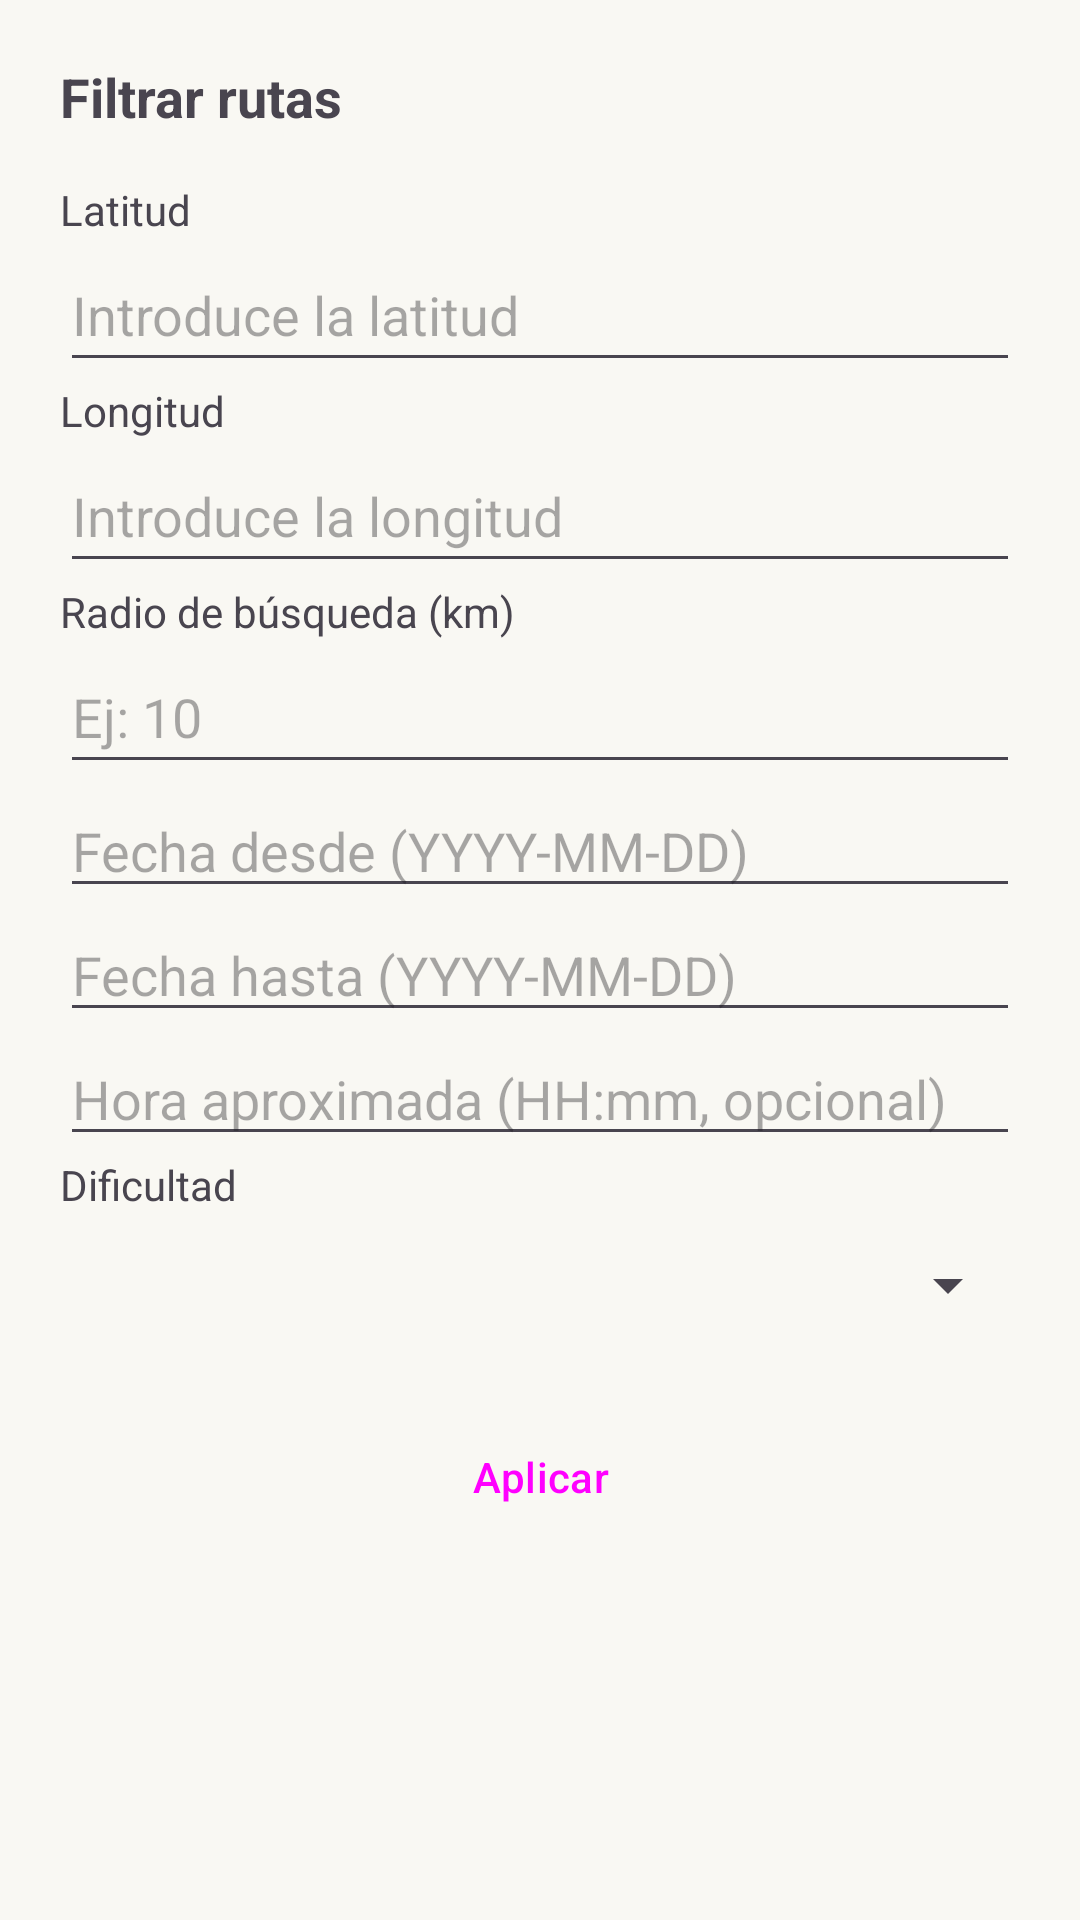

Reconstruct the res/layout file that produces this screen, plus the resources it refers to.
<!-- AndroidManifest.xml: application theme Theme.Bimu -->
<!-- res/layout/dialog_route_filter.xml -->
<?xml version="1.0" encoding="utf-8"?>
<ScrollView xmlns:android="http://schemas.android.com/apk/res/android"
    android:layout_width="match_parent"
    android:layout_height="wrap_content">

    <LinearLayout
        android:layout_width="match_parent"
        android:layout_height="wrap_content"
        android:orientation="vertical"
        android:padding="20dp">

        <TextView
            android:layout_width="wrap_content"
            android:layout_height="wrap_content"
            android:text="Filtrar rutas"
            android:textStyle="bold"
            android:textSize="18sp"
            android:layout_marginBottom="16dp"/>

        
        <TextView
            android:layout_width="wrap_content"
            android:layout_height="wrap_content"
            android:text="Latitud"/>
        <EditText
            android:id="@+id/editTextLatitude"
            android:layout_width="match_parent"
            android:layout_height="48dp"
            android:inputType="numberDecimal"
            android:hint="Introduce la latitud"/>

        <TextView
            android:layout_width="wrap_content"
            android:layout_height="wrap_content"
            android:text="Longitud"/>
        <EditText
            android:id="@+id/editTextLongitude"
            android:layout_width="match_parent"
            android:layout_height="48dp"
            android:inputType="numberDecimal"
            android:hint="Introduce la longitud"/>

        
        <TextView
            android:layout_width="wrap_content"
            android:layout_height="wrap_content"
            android:text="Radio de búsqueda (km)"/>
        <EditText
            android:id="@+id/editTextRadius"
            android:layout_width="match_parent"
            android:layout_height="48dp"
            android:inputType="numberDecimal"
            android:hint="Ej: 10"/>

        
        <EditText
            android:id="@+id/editTextFromDate"
            android:layout_width="match_parent"
            android:layout_height="wrap_content"
            android:hint="Fecha desde (YYYY-MM-DD)"
            android:inputType="date" />

        <EditText
            android:id="@+id/editTextToDate"
            android:layout_width="match_parent"
            android:layout_height="wrap_content"
            android:hint="Fecha hasta (YYYY-MM-DD)"
            android:inputType="date" />

        
        <EditText
            android:id="@+id/editTextHour"
            android:layout_width="match_parent"
            android:layout_height="wrap_content"
            android:hint="Hora aproximada (HH:mm, opcional)"
            android:inputType="time" />


        
        <TextView
            android:layout_width="wrap_content"
            android:layout_height="wrap_content"
            android:text="Dificultad"/>
        <Spinner
            android:id="@+id/spinnerDifficulty"
            android:layout_width="match_parent"
            android:layout_height="48dp"/>

        
        <Button
            android:id="@+id/buttonApply"
            android:layout_width="match_parent"
            android:layout_height="wrap_content"
            android:text="Aplicar"
            android:layout_marginTop="16dp"/>
    </LinearLayout>
</ScrollView>
<!-- resources referenced by this layout -->
<resources>
  <style name="Theme.Bimu" parent="Theme.Material3.DayNight.NoActionBar">
          
          <item name="colorPrimary">@color/primary</item>
          <item name="colorOnPrimary">@color/onPrimary</item>
          <item name="colorPrimaryContainer">@color/primaryContainer</item>
          <item name="colorOnPrimaryContainer">@color/onPrimaryContainer</item>
  
          <item name="colorSecondary">@color/secondary</item>
          <item name="colorOnSecondary">@color/onSecondary</item>
          <item name="colorSecondaryContainer">@color/secondaryContainer</item>
          <item name="colorOnSecondaryContainer">@color/onSecondaryContainer</item>
  
          <item name="colorTertiary">@color/tertiary</item>
          <item name="colorOnTertiary">@color/onTertiary</item>
          <item name="colorTertiaryContainer">@color/tertiaryContainer</item>
          <item name="colorOnTertiaryContainer">@color/onTertiaryContainer</item>
          
          <item name="android:colorBackground">@color/background</item>
          <item name="colorOnBackground">@color/onBackground</item>
          <item name="colorSurface">@color/surface</item>
          <item name="colorOnSurface">@color/onSurface</item>
  
          <item name="colorError">@color/error</item>
          <item name="colorOnError">@color/onError</item>
  
          
          <item name="android:buttonStyle">@style/Widget.Material3.Button</item>
          <item name="android:textColorPrimary">@color/onBackground</item>
  
          
          <item name="android:windowMinWidthMajor">90%</item>
          <item name="android:windowMinWidthMinor">90%</item>
      </style>
  <color name="primary">#467C4A</color>
  <color name="onPrimary">#FFFFFF</color>
  <color name="primaryContainer">#C6EFC7</color>
  <color name="onPrimaryContainer">#194D22</color>
  <color name="secondary">#A08341</color>
  <color name="onSecondary">#FFFFFF</color>
  <color name="secondaryContainer">#EFE3C6</color>
  <color name="onSecondaryContainer">#3E2E10</color>
  <color name="tertiary">#8CBF3F</color>
  <color name="onTertiary">#FFFFFF</color>
  <color name="tertiaryContainer">#E5F7D1</color>
  <color name="onTertiaryContainer">#405A13</color>
  <color name="background">#F9F8F3</color>
  <color name="onBackground">#2C2C2C</color>
  <color name="surface">#F5F3ED</color>
  <color name="onSurface">#233019</color>
  <color name="error">#BF5B43</color>
  <color name="onError">#FFFFFF</color>
</resources>
